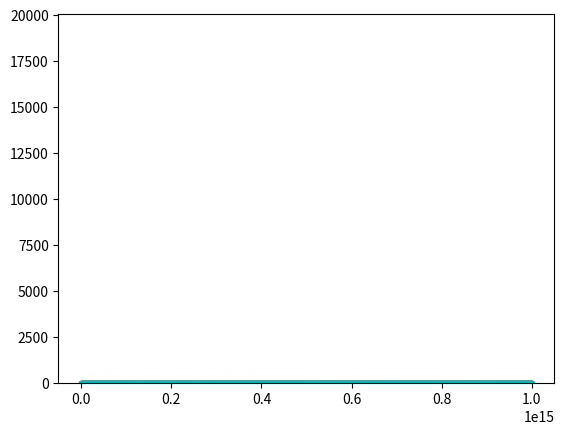

Write Python code to recreate this figure.
#!/usr/bin/env python
# coding: utf-8

# In[12]:


import numpy as np
import matplotlib.pyplot as plt
x=np.random.random(100)
print(x)


# In[14]:


plt.hist(x,100)



# In[20]:


mu,sigma=0,0.1
s=np.random.normal(mu,sigma,100000)
plt.hist(s,1000)

plt.show()


# In[24]:


bins=np.linspace(-0.5,0.5,21,endpoint=True)
print(bins)
plt.hist(s,bins)
plt.show()


# In[49]:


import math
h=6.62*10**-34
c=3*10**8
k=1.38*10**-23
T=7000
num=1000
v=np.linspace(0,10**15,num)
B=2*h*v**3/c**2/(math.e**(h*v/k/T)-1)
plt.plot(v,B,".")
dB=np.random.normal(0.,10**-8.5,num)
B+=dB
plt.plot(v,B,'c.')

plt.show()


# In[ ]:




